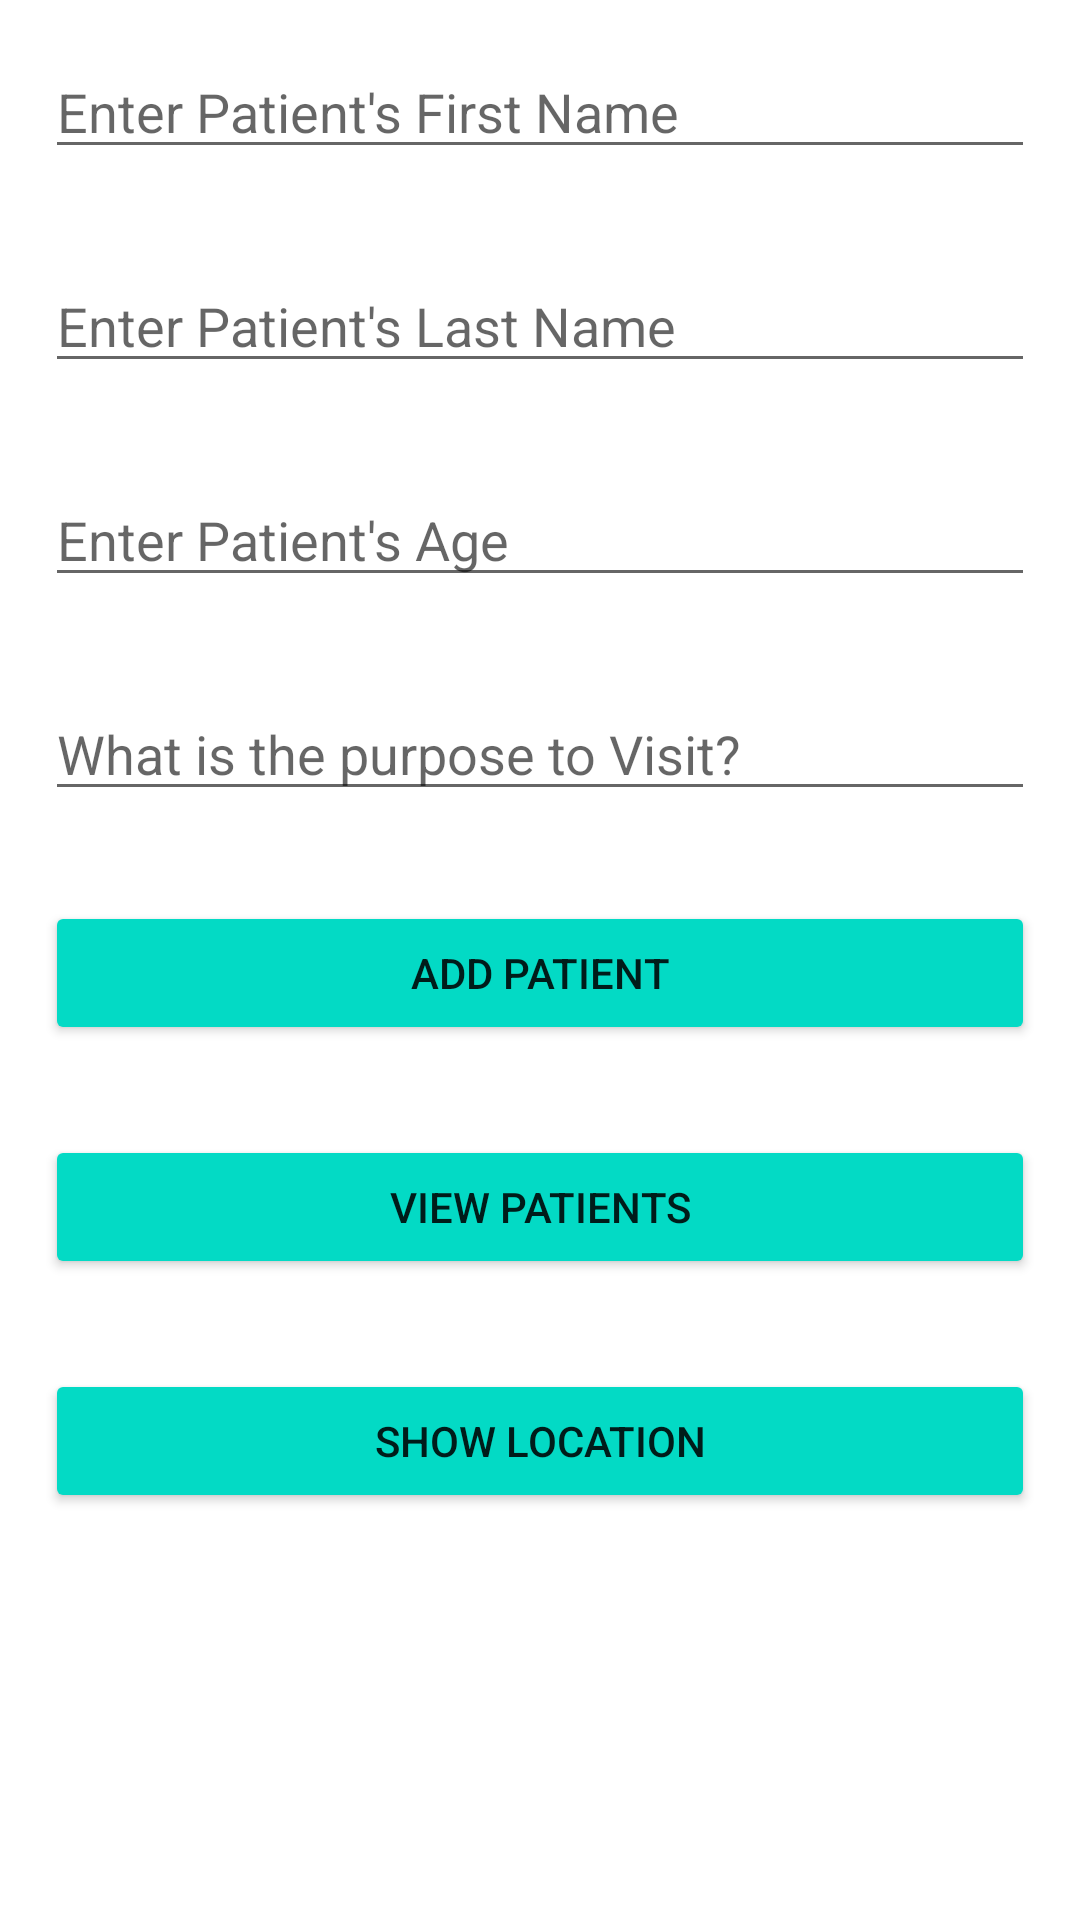

Layout XML and referenced resources for this Android screen:
<!-- AndroidManifest.xml: application theme Theme.Patient_Record -->
<!-- res/layout/activity_main.xml -->
<?xml version="1.0" encoding="utf-8"?>
<LinearLayout
    xmlns:android="http://schemas.android.com/apk/res/android"
    xmlns:tools="http://schemas.android.com/tools"
    android:layout_width="match_parent"
    android:layout_height="match_parent"
    android:orientation="vertical"
    tools:context=".MainActivity">


    
    <EditText
        android:id="@+id/idEdtfirstName"
        android:layout_width="match_parent"
        android:layout_height="wrap_content"
        android:layout_margin="15dp"
        android:hint="Enter Patient's First Name" />

    
    <EditText
        android:id="@+id/idEdtlastName"
        android:layout_width="match_parent"
        android:layout_height="wrap_content"
        android:layout_margin="15dp"
        android:hint="Enter Patient's Last Name" />

    
    <EditText
        android:id="@+id/idEdtAge"
        android:layout_width="match_parent"
        android:layout_height="wrap_content"
        android:layout_margin="15dp"
        android:hint="Enter Patient's Age"
        android:maxLength="2"/>

    
    <EditText
        android:id="@+id/idEdtVisit"
        android:layout_width="match_parent"
        android:layout_height="wrap_content"
        android:layout_margin="15dp"
        android:hint="What is the purpose to Visit?" />




























    
    <Button
        android:id="@+id/idBtnAddRecord"
        android:layout_width="match_parent"
        android:layout_height="wrap_content"
        android:layout_margin="15dp"
        android:backgroundTint="@color/secondary_teal"
        android:text="ADD PATIENT"/>

    


    
    <Button
        android:id="@+id/idBtnReadPatient"
        android:layout_width="match_parent"
        android:layout_height="wrap_content"
        android:layout_margin="15dp"
        android:text="VIEW PATIENTS"
        android:backgroundTint="@color/secondary_teal" />



    <Button
        android:id="@+id/EnableLocation"
        android:layout_width="match_parent"
        android:layout_height="wrap_content"
        android:layout_margin="15dp"
        android:layout_marginTop="5dp"
        android:text="SHOW LOCATION"
        android:backgroundTint="@color/secondary_teal"/>


</LinearLayout>
<!-- resources referenced by this layout -->
<resources>
  <color name="secondary_teal">#03DAC5</color>
  <style name="Theme.Patient_Record" parent="Theme.MaterialComponents.DayNight.DarkActionBar">
          
          <item name="colorPrimary">@color/purple_500</item>
          <item name="colorPrimaryVariant">@color/purple_700</item>
          <item name="colorOnPrimary">@color/white</item>
          
          <item name="colorSecondary">@color/teal_200</item>
          <item name="colorSecondaryVariant">@color/teal_700</item>
          <item name="colorOnSecondary">@color/black</item>
          
          <item name="android:statusBarColor">?attr/colorPrimaryVariant</item>
          
      </style>
  <color name="purple_500">#FF6200EE</color>
  <color name="purple_700">#FF3700B3</color>
  <color name="white">#FFFFFFFF</color>
  <color name="teal_200">#FF03DAC5</color>
  <color name="teal_700">#FF018786</color>
  <color name="black">#FF000000</color>
</resources>
